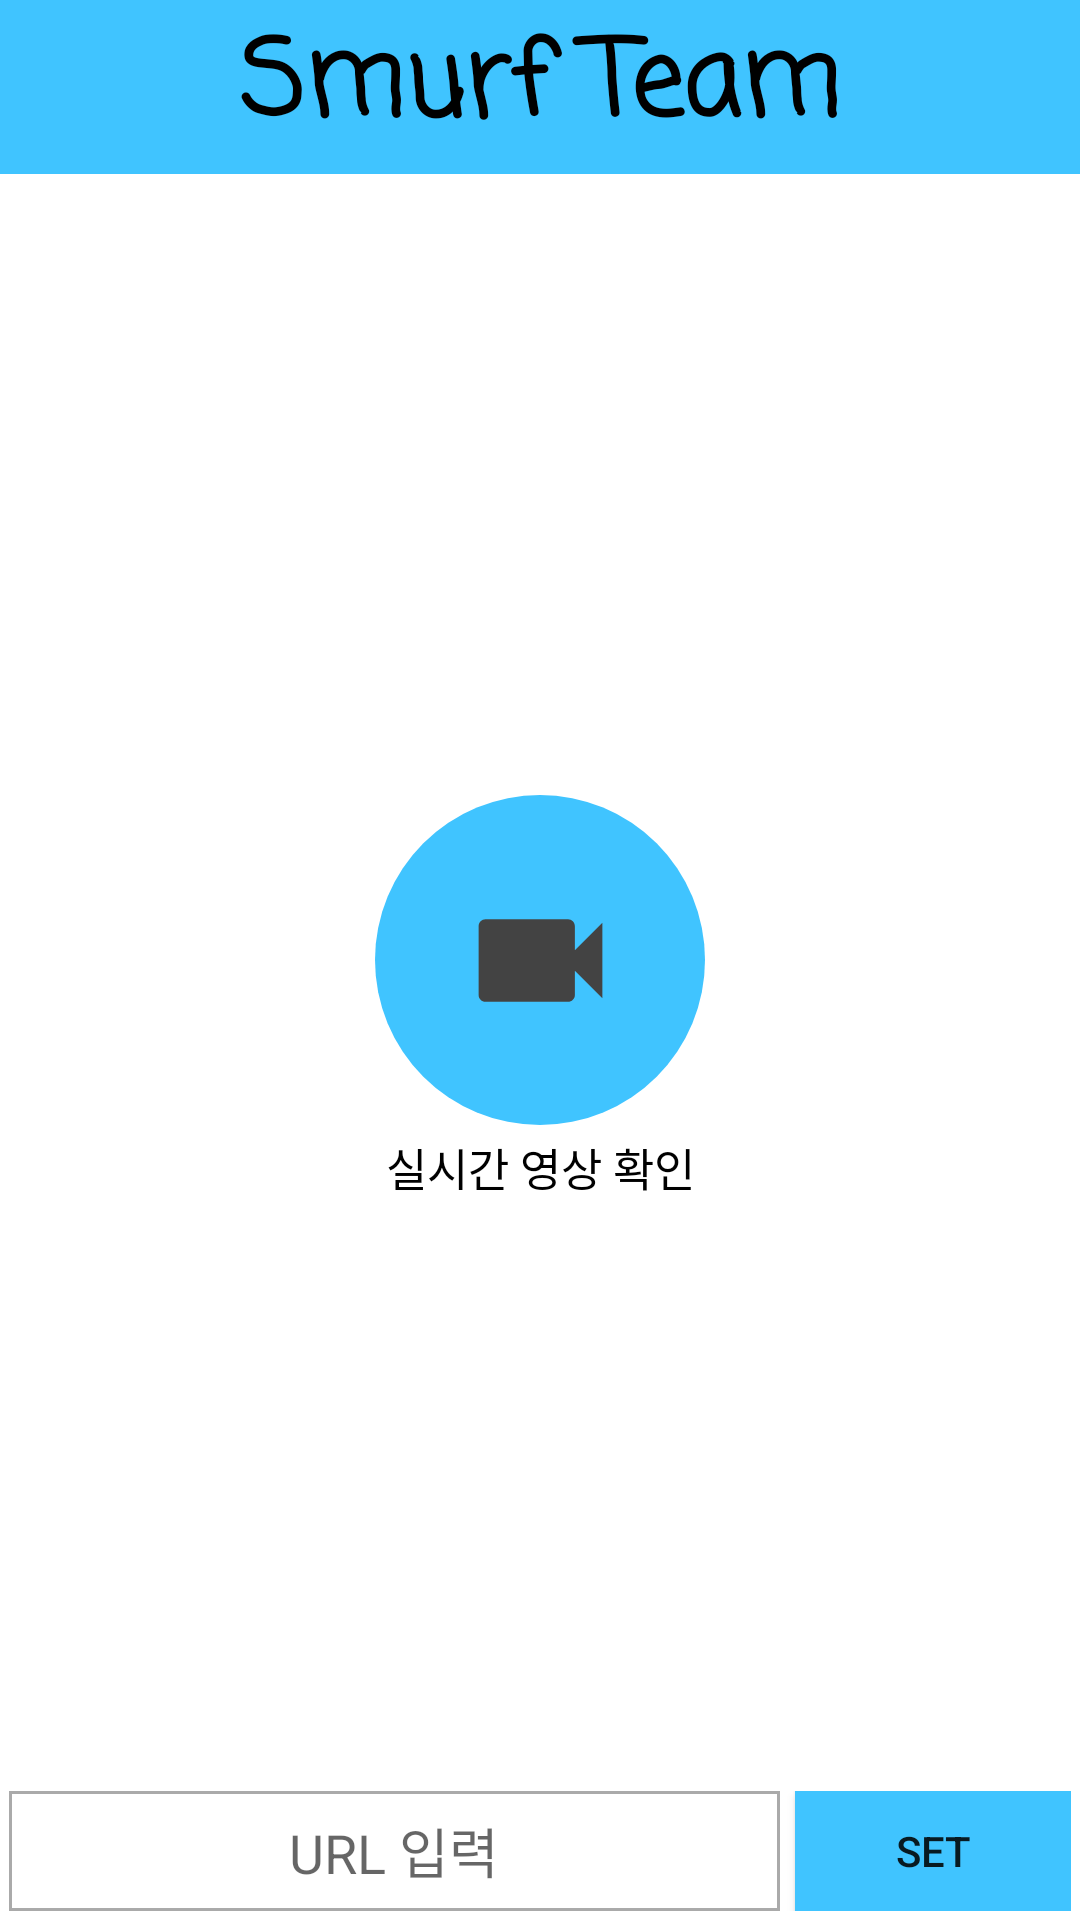

Reconstruct the res/layout file that produces this screen, plus the resources it refers to.
<!-- AndroidManifest.xml: application theme Theme.Smurf_webview -->
<!-- res/layout/activity_home.xml -->
<?xml version="1.0" encoding="utf-8"?>
<androidx.constraintlayout.widget.ConstraintLayout xmlns:android="http://schemas.android.com/apk/res/android"
    xmlns:app="http://schemas.android.com/apk/res-auto"
    xmlns:tools="http://schemas.android.com/tools"
    android:layout_width="match_parent"
    android:layout_height="match_parent"
    tools:context=".home">

    <ImageView
        android:id="@+id/imageView"
        android:layout_width="match_parent"
        android:layout_height="58dp"
        android:background="@color/Blue_500"
        app:layout_constraintEnd_toEndOf="parent"
        app:layout_constraintStart_toStartOf="parent"
        app:layout_constraintTop_toTopOf="parent" />

    <TextView
        android:layout_width="wrap_content"
        android:layout_height="wrap_content"
        android:text="Smurf Team"
        android:textSize="35sp"
        android:textStyle="bold"
        android:textColor="@color/black"
        android:fontFamily="casual"
        app:layout_constraintBottom_toBottomOf="@+id/imageView"
        app:layout_constraintEnd_toEndOf="parent"
        app:layout_constraintStart_toStartOf="@+id/imageView"
        app:layout_constraintTop_toTopOf="@+id/imageView" />


    <ImageButton
        android:id="@+id/btn_video"
        android:layout_width="110dp"
        android:layout_height="110dp"
        android:background="@drawable/style_btn_login"
        app:layout_constraintStart_toStartOf="parent"
        app:layout_constraintEnd_toEndOf="parent"
        app:layout_constraintTop_toTopOf="parent"
        app:layout_constraintBottom_toBottomOf="parent"/>

    <ImageView
        android:id="@+id/imgView_video"
        android:layout_width="55dp"
        android:layout_height="55dp"
        android:src="@drawable/ic_baseline_videocam_24"
        app:layout_constraintBottom_toBottomOf="@+id/btn_video"
        app:layout_constraintEnd_toEndOf="@+id/btn_video"
        app:layout_constraintStart_toStartOf="@+id/btn_video"
        app:layout_constraintTop_toTopOf="@+id/btn_video" />

    <TextView
        android:id="@+id/textView_home"
        android:layout_width="wrap_content"
        android:layout_height="wrap_content"
        android:textSize="15sp"
        android:text="실시간 영상 확인"
        android:textStyle="normal"
        android:textColor="@color/black"
        android:layout_marginTop="3dp"
        app:layout_constraintStart_toStartOf="parent"
        app:layout_constraintEnd_toEndOf="parent"
        app:layout_constraintTop_toBottomOf="@id/btn_video"/>
<LinearLayout
    android:layout_width="match_parent"
    android:layout_height="40dp"
    android:orientation="horizontal"
    android:layout_margin="3dp"
    android:weightSum="5"
    app:layout_constraintStart_toStartOf="parent"
    app:layout_constraintEnd_toEndOf="parent"
    app:layout_constraintBottom_toBottomOf="parent">
    <EditText
        android:id="@+id/input_url"
        android:layout_width="wrap_content"
        android:layout_height="match_parent"
        android:background="@drawable/style_edittext"
        android:hint="URL 입력"
        android:layout_weight="4.9"
        android:textAlignment="center"/>

    <Button
        android:id="@+id/btn_set"
        android:layout_weight="0.1"
        android:text="SET"
        android:layout_marginLeft="5dp"
        android:background="@color/Blue_500"
        android:layout_width="wrap_content"
        android:layout_height="match_parent"/>
</LinearLayout>

</androidx.constraintlayout.widget.ConstraintLayout>
<!-- resources referenced by this layout -->
<resources>
  <color name="Blue_500">#40C4FF</color>
  <color name="black">#FF000000</color>
  <!-- drawable ic_baseline_videocam_24 (drawable) -->
  <vector android:height="24dp" android:tint="#434343"
      android:viewportHeight="24" android:viewportWidth="24"
      android:width="24dp" xmlns:android="http://schemas.android.com/apk/res/android">
      <path android:fillColor="@android:color/white" android:pathData="M17,10.5V7c0,-0.55 -0.45,-1 -1,-1H4c-0.55,0 -1,0.45 -1,1v10c0,0.55 0.45,1 1,1h12c0.55,0 1,-0.45 1,-1v-3.5l4,4v-11l-4,4z"/>
  </vector>
  <!-- drawable style_btn_login (drawable) -->
  <?xml version="1.0" encoding="utf-8"?>
  <selector xmlns:android="http://schemas.android.com/apk/res/android">
      <item android:state_enabled="false">
          <shape>
              <solid android:color="#40C4FF"></solid>
              <corners android:radius="100dp"></corners>
              <size
                  android:width="65dp"
                  android:height="65dp"
                  />
             
          </shape>
      </item>
      <item android:state_pressed="true">
          <shape>
              <solid android:color="#3299C6"></solid>
              <corners android:radius="100dp"></corners>
              <size
                  android:width="65dp"
                  android:height="65dp"
                  />
          </shape>
      </item>
  </selector>
  <!-- drawable style_edittext (drawable) -->
  <?xml version="1.0" encoding="utf-8"?>
  <shape xmlns:android="http://schemas.android.com/apk/res/android"
      android:shape="rectangle"
      android:thickness="0dp">
      <stroke
          android:width="1dp"
          android:color="#AAAAAA" />
      <solid android:color="#ffffff" />
  </shape>
  <style name="Theme.Smurf_webview" parent="Theme.MaterialComponents.Light.NoActionBar">
          
          <item name="colorPrimary">@color/Blue_500</item>
          <item name="colorPrimaryVariant">#40C4FF</item>
          <item name="colorOnPrimary">@color/white</item>
          
          <item name="colorSecondary">@color/teal_200</item>
          <item name="colorSecondaryVariant">@color/teal_700</item>
          <item name="colorOnSecondary">@color/black</item>
          
          <item name="android:statusBarColor" tools:targetApi="l">?attr/colorPrimaryVariant</item>
          
          <item name="windowActionBar">false</item>
          <item name="windowNoTitle">true</item>
      </style>
  <color name="white">#FFFFFFFF</color>
  <color name="teal_200">#FF03DAC5</color>
  <color name="teal_700">#FF018786</color>
</resources>
